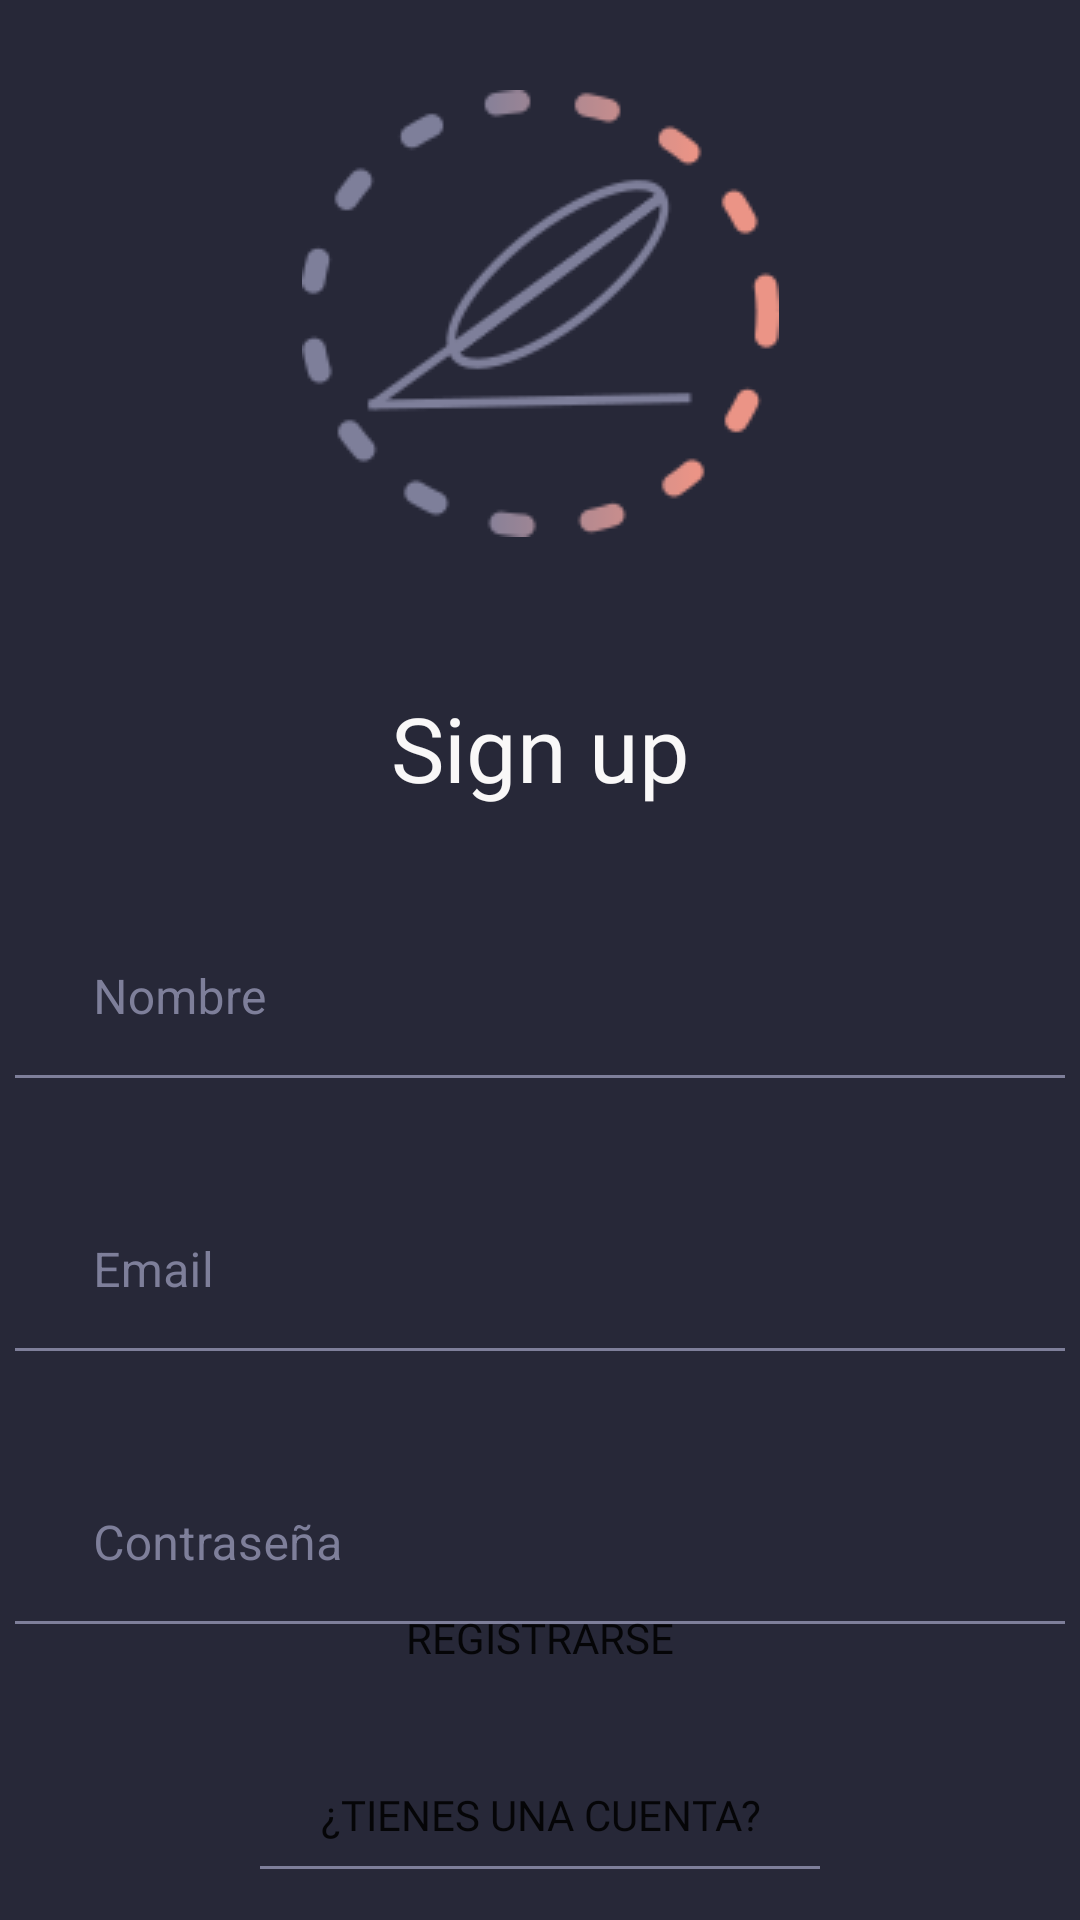

This screen was rendered from an Android layout file. Write that file and the resources it references.
<!-- AndroidManifest.xml: application theme Theme.StoryBites -->
<!-- res/layout/activity_sign_up.xml -->
<?xml version="1.0" encoding="utf-8"?>
<androidx.constraintlayout.widget.ConstraintLayout xmlns:android="http://schemas.android.com/apk/res/android"
    xmlns:app="http://schemas.android.com/apk/res-auto"
    xmlns:tools="http://schemas.android.com/tools"
    android:layout_width="match_parent"
    android:layout_height="match_parent"
    android:background="@color/background"
    tools:context=".LoginActivity">

    <ImageView
        android:id="@+id/login_img"
        android:layout_width="wrap_content"
        android:layout_height="wrap_content"
        android:background="@drawable/logo"
        app:layout_constraintTop_toTopOf="parent"
        android:layout_marginTop="30dp"
        app:layout_constraintEnd_toEndOf="parent"
        app:layout_constraintStart_toStartOf="parent" />

    <TextView
        android:id="@+id/title_login"
        android:layout_width="wrap_content"
        android:layout_height="wrap_content"
        android:text="@string/signUp_msg"
        android:textColor="@color/white"
        android:fontFamily="@font/source_sans_pro"
        android:textSize="30sp"
        android:layout_marginTop="50dp"
        app:layout_constraintEnd_toEndOf="parent"
        app:layout_constraintStart_toStartOf="parent"
        app:layout_constraintTop_toBottomOf="@+id/login_img" />

    <com.google.android.material.textfield.TextInputLayout
        android:id="@+id/name_login_TextField"
        style="@style/ThemeOverlay.App.TextInputLayout"
        android:layout_width="350dp"
        android:layout_height="wrap_content"
        android:layout_marginTop="20dp"
        android:hint="@string/login_nick"
        android:textColorHint="@color/gray"
        android:background="@drawable/underline_txt"

        app:layout_constraintEnd_toEndOf="parent"
        app:layout_constraintStart_toStartOf="parent"
        app:layout_constraintTop_toBottomOf="@+id/title_login"
        app:boxStrokeColor="@drawable/input"
        >

        <com.google.android.material.textfield.TextInputEditText
            android:id="@+id/name_login_TextInput"
            android:layout_width="match_parent"
            android:textColor="@color/gray"
            android:layout_height="wrap_content" />

    </com.google.android.material.textfield.TextInputLayout>


    <com.google.android.material.textfield.TextInputLayout
        android:id="@+id/user_login_TextField"
        style="@style/ThemeOverlay.App.TextInputLayout"
        android:layout_width="350dp"
        android:layout_height="wrap_content"
        android:layout_marginTop="20dp"
        android:hint="@string/login_user"
        android:textColorHint="@color/gray"
        android:background="@drawable/underline_txt"
        android:textColor="@color/gray"
        app:layout_constraintEnd_toEndOf="parent"
        app:layout_constraintStart_toStartOf="parent"
        app:layout_constraintTop_toBottomOf="@+id/name_login_TextField"
        app:boxStrokeColor="@drawable/input"
        >

        <com.google.android.material.textfield.TextInputEditText
            android:id="@+id/user_login_TextInput"
            android:layout_width="match_parent"
            android:textColor="@color/gray"
            android:layout_height="wrap_content" />

    </com.google.android.material.textfield.TextInputLayout>

    <com.google.android.material.textfield.TextInputLayout
        android:id="@+id/pass_login_TextField"
        style="@style/ThemeOverlay.App.TextInputLayout"
        android:layout_width="350dp"
        android:layout_height="wrap_content"
        android:layout_marginTop="20dp"
        android:hint="@string/login_pass"
        android:textColorHint="@color/gray"
        android:background="@drawable/underline_txt"
        android:textColor="@color/gray"
        app:layout_constraintEnd_toEndOf="parent"
        app:layout_constraintStart_toStartOf="parent"
        app:layout_constraintTop_toBottomOf="@+id/user_login_TextField"
        app:boxStrokeColor="@drawable/input"
        >

        <com.google.android.material.textfield.TextInputEditText
            android:id="@+id/pass_login_TextInput"
            android:layout_width="match_parent"
            android:textColor="@color/gray"
            android:layout_height="wrap_content" />

    </com.google.android.material.textfield.TextInputLayout>


    <Button
        android:id="@+id/btn_getRegister"
        android:layout_width="wrap_content"
        android:layout_height="wrap_content"
        android:text="@string/login_btn"
        app:layout_constraintBottom_toBottomOf="parent"
        app:layout_constraintEnd_toEndOf="parent"
        android:layout_marginBottom="70dp"
        android:paddingLeft="50dp"
        android:fontFamily="@font/source_sans_pro"
        android:paddingRight="50dp"
        android:background="@drawable/corner_btn"

        app:layout_constraintStart_toStartOf="parent" />

    <Button
        android:id="@+id/btn_outSignUp"
        android:layout_width="wrap_content"
        android:layout_height="48dp"
        android:layout_marginBottom="10dp"

        android:background="@drawable/underline_txt"
        android:paddingLeft="20dp"
        android:paddingRight="20dp"
        android:text="@string/login_toIn"
        app:layout_constraintBottom_toBottomOf="parent"
        app:layout_constraintEnd_toEndOf="parent"
        android:fontFamily="@font/source_sans_pro"
        app:layout_constraintStart_toStartOf="parent"
        app:layout_constraintTop_toBottomOf="@+id/btn_getRegister" />

</androidx.constraintlayout.widget.ConstraintLayout>
<!-- resources referenced by this layout -->
<resources>
  <color name="background">#272838</color>
  <color name="gray">#7E7F9A</color>
  <color name="white">#F9F8F8</color>
  <!-- drawable input (drawable) -->
  <?xml version="1.0" encoding="utf-8"?>
  <selector xmlns:android="http://schemas.android.com/apk/res/android">
      <item android:alpha="0" android:color="?attr/colorPrimary" android:state_focused="true"/>
      <item android:alpha="0.87" android:color="?attr/colorOnSurface" android:state_hovered="true"/>
      <item android:alpha="0.12" android:color="?attr/colorOnSurface" android:state_enabled="false"/>
      <item android:alpha="0.38" android:color="?attr/colorOnSurface"/>
  </selector>
  <!-- drawable logo: png bitmap (drawable, 9089 bytes) -->
  <!-- drawable underline_txt (drawable) -->
  <?xml version="1.0" encoding="utf-8"?>
  <layer-list xmlns:android="http://schemas.android.com/apk/res/android" >
      <item
          android:bottom="1dp"
          android:left="-2dp"
          android:right="-2dp"
          android:top="-2dp">
          <shape android:shape="rectangle" >
              <stroke
                  android:width="1dp"
                  android:color="@color/gray" />
  
              <solid android:color="#00FFFFFF" />
  
              <padding android:left="10dp"
                  android:right="10dp"
                  android:top="10dp"/>
          </shape>
      </item>
  
  </layer-list>
  <string name="login_btn">Registrarse</string>
  <string name="login_nick">Nombre</string>
  <string name="login_pass">Contraseña</string>
  <string name="login_toIn">¿Tienes una cuenta?</string>
  <string name="login_user">Email</string>
  <string name="signUp_msg">Sign up</string>
  <style name="ThemeOverlay.App.TextInputLayout" parent="Widget.MaterialComponents.TextInputLayout.OutlinedBox">
          <item name="colorPrimary">@color/gray</item>
          <item name="colorOnSurface">@color/red</item>
          <item name="colorError">@color/red</item>
          <item name="boxStrokeColor">@color/gray</item>
          <item name="boxStrokeWidth">0dp</item>
      </style>
  <style name="Theme.StoryBites" parent="Theme.MaterialComponents.DayNight.DarkActionBar">
          
          <item name="colorPrimary">@color/green</item>
          <item name="colorPrimaryVariant">@color/green_variant</item>
          <item name="colorOnPrimary">@color/white</item>
          
          <item name="colorSecondary">@color/teal_200</item>
          <item name="colorSecondaryVariant">@color/teal_700</item>
          <item name="colorOnSecondary">@color/black</item>
          
          <item name="android:statusBarColor">?attr/colorPrimaryVariant</item>
          
      </style>
  <color name="red">#EB9486</color>
  <color name="green">#1CBC60</color>
  <color name="green_variant">#42C178</color>
  <color name="teal_200">#FF03DAC5</color>
  <color name="teal_700">#FF018786</color>
  <color name="black">#FF000000</color>
</resources>
